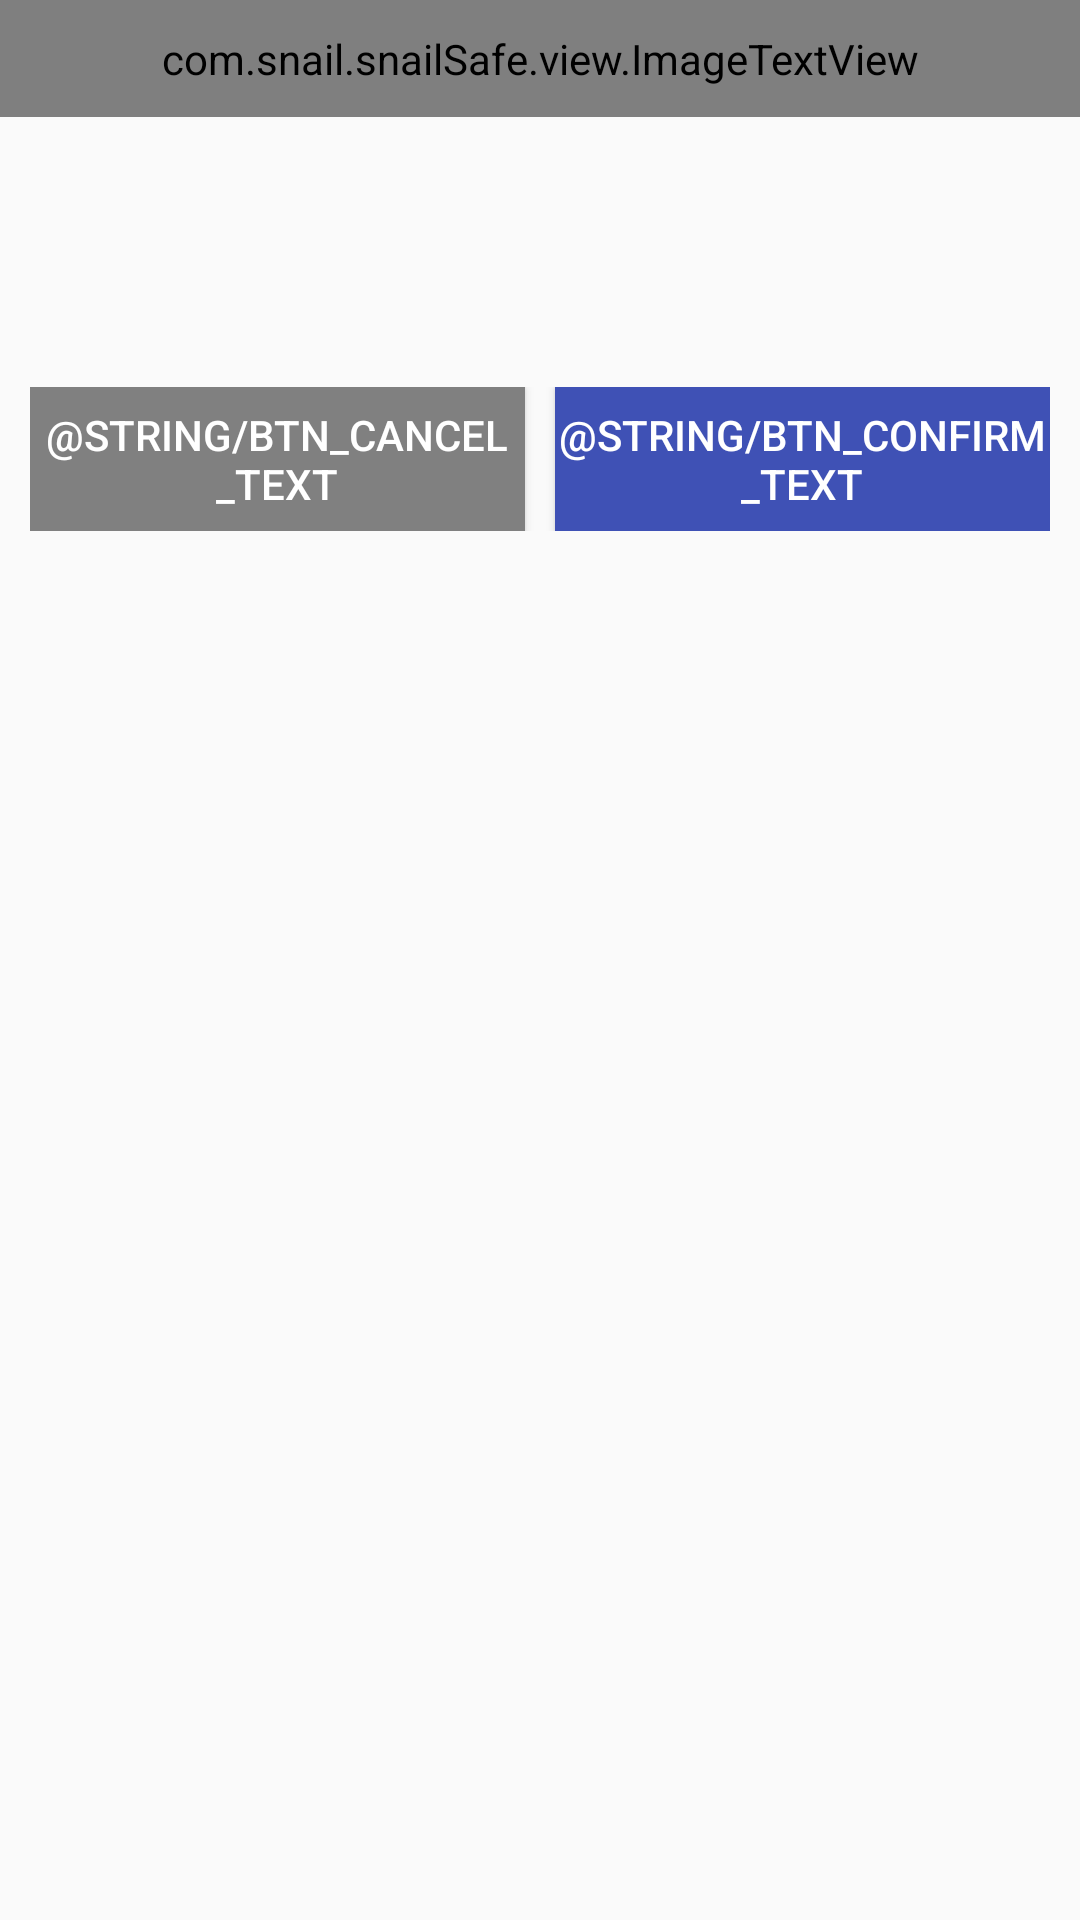

The Android layout XML behind this screen, and the referenced resources:
<!-- AndroidManifest.xml: application theme AppTheme -->
<!-- res/layout/dialog_confirm.xml -->
<?xml version="1.0" encoding="utf-8"?>
<LinearLayout
    xmlns:android="http://schemas.android.com/apk/res/android"
    xmlns:custom="http://schemas.android.com/apk/res-auto"
    android:orientation="vertical" android:layout_width="match_parent"
    android:layout_height="match_parent">


    <com.snail.snailSafe.view.ImageTextView
        android:id="@+id/dialogConfirmTitle"
        custom:drawable_src="@drawable/tip"
        custom:drawable_width="30dp"
        custom:drawable_height="30dp"
        custom:drawable_location="left"
        android:layout_width="match_parent"
        android:layout_height="wrap_content"
        style="@style/TitleBarStyle"
        android:background="@color/lightcoral"
        />

    <TextView
        android:id="@+id/dialogConfirmDesc"
        android:layout_height="80dp"
        android:layout_width="match_parent"
        android:layout_gravity="center"
        android:textSize="16sp"
        android:gravity="center"
        />


    <LinearLayout
        android:layout_width="match_parent"
        android:layout_height="wrap_content"
        android:layout_margin="10dp"
        >

        <Button
            android:id="@+id/btn_cancel"
            android:layout_width="0dp"
            android:layout_height="wrap_content"
            android:layout_weight="1"
            android:background="@color/gray"
            android:text="@string/btn_cancel_text"
            android:textColor="@color/white"
            android:layout_marginRight="10dp"
            />

        <Button
            android:id="@+id/btn_confirm"
            android:layout_width="0dp"
            android:layout_height="wrap_content"
            android:layout_weight="1"
            android:textColor="@color/white"
            android:background="@color/colorPrimary"
            android:text="@string/btn_confirm_text"
            />

    </LinearLayout>
</LinearLayout>
<!-- resources referenced by this layout -->
<resources>
  <color name="colorPrimary">#3F51B5</color>
  <color name="gray">#808080</color>
  <color name="lightcoral">#f08080</color>
  <color name="white">#ffffff</color>
  <!-- drawable tip: png bitmap (drawable, 9477 bytes) -->
  <style name="TitleBarStyle">
          <item name="android:layout_height">50dp</item>
          <item name="android:layout_width">match_parent</item>
          <item name="android:background">@color/blue</item>
          <item name="android:textSize">20sp</item>
          <item name="android:gravity">center</item>
          <item name="android:textColor">#fff</item>
          <item name="android:padding">10dp</item>
      </style>
  <style name="AppTheme" parent="Theme.AppCompat.Light.DarkActionBar">
          
          <item name="colorPrimary">@color/colorPrimary</item>
          <item name="colorPrimaryDark">@color/colorPrimaryDark</item>
          <item name="colorAccent">@color/colorAccent</item>
          <item name="windowActionBar">false</item>
          <item name="windowNoTitle">true</item>
      </style>
  <color name="blue">#0000ff</color>
  <color name="colorPrimaryDark">#303F9F</color>
  <color name="colorAccent">#FF4081</color>
</resources>
